Run: headless pygame with SDL's dummy video driver; simulated clock (each Clock.tick advances the game by its frame time, no real sleeping); random seed 0; keys injected as events and as key.get_pressed() state; mouse plan: one left click at the window centre at the start of phase 2, then a move to the lower-right quarter at the start of phase 3.
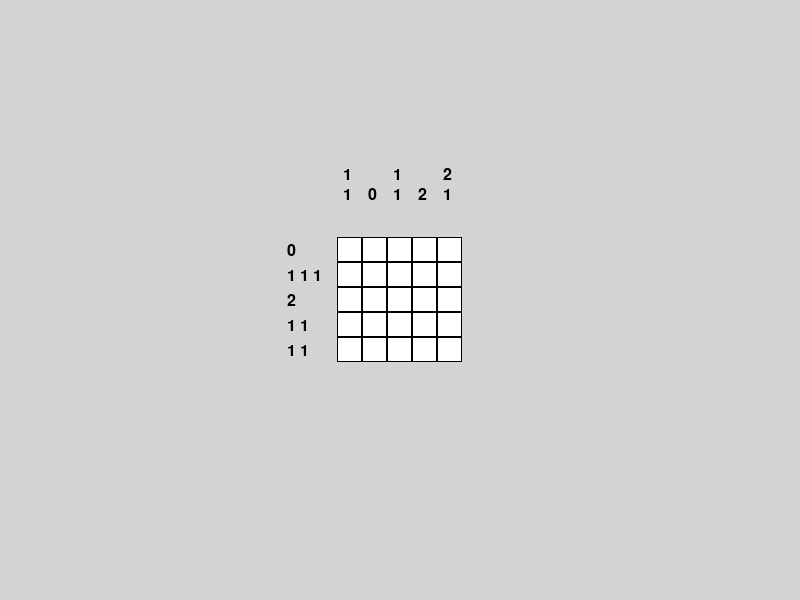
Frame 1 of 4 · flips 1–60 · no input
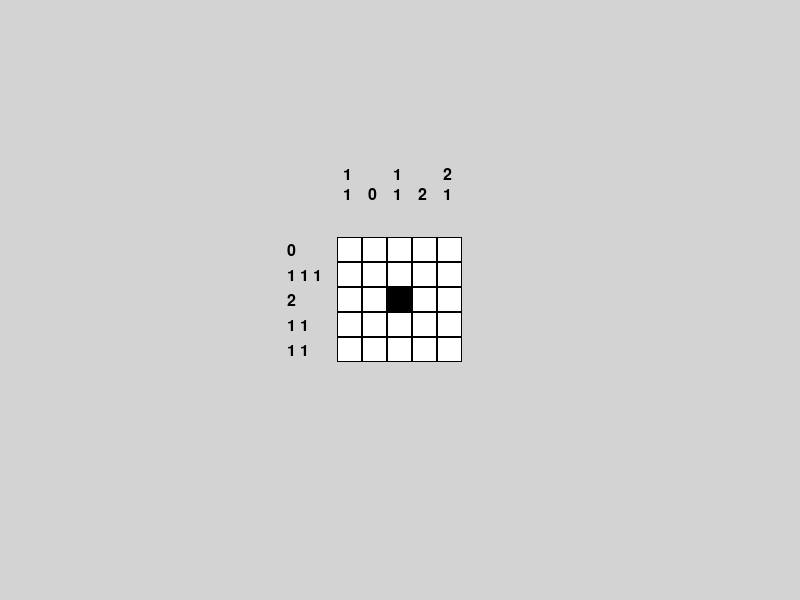
Frame 2 of 4 · flips 61–180 · clicked the window centre · tapped SPACE, RETURN · held RIGHT (→), D
Frame 3 of 4 · flips 181–300 · moved the mouse to the lower-right quarter · held DOWN (↓), S · screen unchanged from frame 2, image omitted
Frame 4 of 4 · flips 301–420 · held LEFT (←), A, UP (↑), W · screen unchanged from frame 3, image omitted

The pygame program that drew these frames:

import pygame as pg
import sys
import random

# Constants
SCREEN_WIDTH, SCREEN_HEIGHT = 800, 600
CELL_SIZE = 25
BACKGROUND_COLOR = (211, 211, 211)
LINE_COLOUR = (0, 0, 0)
FILLED_COLOUR = (0, 0, 0)
EMPTY_COLOUR = (255, 255, 255)
TEXT_COLOUR = (0, 0, 0)

def gameSettings():
    screen = pg.display.set_mode((SCREEN_WIDTH, SCREEN_HEIGHT))
    pg.display.set_caption("Nonogram")
    return screen

def drawGrid(screen, grid, row_hints, col_hints):
    grid_width = len(grid[0]) * CELL_SIZE
    grid_height = len(grid) * CELL_SIZE
    offset_x = (SCREEN_WIDTH - grid_width) // 2
    offset_y = (SCREEN_HEIGHT - grid_height) // 2

    font = pg.font.SysFont(None, 24)

    # Draw row hints
    for i, hint in enumerate(row_hints):
        hint_text = ' '.join(map(str, hint))
        text_surface = font.render(hint_text, True, TEXT_COLOUR)
        screen.blit(text_surface, (offset_x - 50, offset_y + i * CELL_SIZE + CELL_SIZE // 4))

    # Draw column hints vertically
    for j, hint in enumerate(col_hints):
        for k, num in enumerate(hint):
            hint_text = str(num)
            text_surface = font.render(hint_text, True, TEXT_COLOUR)
            screen.blit(text_surface, (offset_x + j * CELL_SIZE + CELL_SIZE // 4, offset_y - 30 - (len(hint) - k) * 20))

    # Draw the grid
    for row in range(len(grid)):
        for col in range(len(grid[row])):
            rect = pg.Rect(offset_x + col * CELL_SIZE, offset_y + row * CELL_SIZE, CELL_SIZE, CELL_SIZE)
            if grid[row][col] == 1:
                pg.draw.rect(screen, FILLED_COLOUR, rect)
            else:
                pg.draw.rect(screen, EMPTY_COLOUR, rect)
            pg.draw.rect(screen, LINE_COLOUR, rect, 1)
    pg.display.flip()

def getCellIndex(mouse_pos, grid):
    grid_width = len(grid[0]) * CELL_SIZE
    grid_height = len(grid) * CELL_SIZE
    offset_x = (SCREEN_WIDTH - grid_width) // 2
    offset_y = (SCREEN_HEIGHT - grid_height) // 2

    x, y = mouse_pos
    col = (x - offset_x) // CELL_SIZE
    row = (y - offset_y) // CELL_SIZE

    if 0 <= col < len(grid[0]) and 0 <= row < len(grid):
        return row, col
    return None

def createSolvableGrid(rows, cols):
    grid = [[0 for _ in range(cols)] for _ in range(rows)]
    for _ in range(random.randint(rows, rows * cols // 2)):
        r = random.randint(0, rows - 1)
        c = random.randint(0, cols - 1)
        grid[r][c] = 1
    return grid

def createEmptyGrid(rows, cols):
    return [[0 for _ in range(cols)] for _ in range(rows)]

def calculateHints(grid):
    row_hints = []
    col_hints = [[] for _ in range(len(grid[0]))]

    for row in grid:
        hint = []
        count = 0
        for cell in row:
            if cell == 1:
                count += 1
            elif count > 0:
                hint.append(count)
                count = 0
        if count > 0:
            hint.append(count)
        row_hints.append(hint or [0])

    for col in range(len(grid[0])):
        hint = []
        count = 0
        for row in range(len(grid)):
            if grid[row][col] == 1:
                count += 1
            elif count > 0:
                hint.append(count)
                count = 0
        if count > 0:
            hint.append(count)
        col_hints[col] = hint or [0]

    return row_hints, col_hints

def main():
    pg.init()
    screen = gameSettings()

    rows, cols = 5, 5  # Example grid size
    solution_grid = createSolvableGrid(rows, cols)
    user_grid = createEmptyGrid(rows, cols)
    row_hints, col_hints = calculateHints(solution_grid)

    solved = False

    while True:
        for event in pg.event.get():
            if event.type == pg.QUIT:
                pg.quit()
                sys.exit()
            elif event.type == pg.MOUSEBUTTONDOWN and not solved:
                cell_index = getCellIndex(pg.mouse.get_pos(), user_grid)
                if cell_index:
                    r, c = cell_index
                    user_grid[r][c] = 1 if user_grid[r][c] == 0 else 0
                    solved = user_grid == solution_grid

        screen.fill(BACKGROUND_COLOR)
        drawGrid(screen, user_grid, row_hints, col_hints)

        if solved:
            font = pg.font.Font(None, 74)
            text_surface = font.render("Solved!", True, (0, 255, 0))
            screen.blit(text_surface, (SCREEN_WIDTH // 2 - text_surface.get_width() // 2, SCREEN_HEIGHT // 2 - text_surface.get_height() // 2))
            pg.display.flip()

if __name__ == "__main__":
    main()
